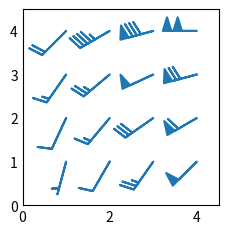

This chart was generated by the following Python code:
import matplotlib.pyplot as plt
import numpy as np

plt.style.use('_mpl-gallery-nogrid')

# make data:
X, Y = np.meshgrid([1, 2, 3, 4], [1, 2, 3, 4])
angle = np.pi / 180 * np.array([[15., 30, 35, 45],
                                [25., 40, 55, 60],
                                [35., 50, 65, 75],
                                [45., 60, 75, 90]])
amplitude = np.array([[5, 10, 25, 50],
                      [10, 15, 30, 60],
                      [15, 26, 50, 70],
                      [20, 45, 80, 100]])
U = amplitude * np.sin(angle)
V = amplitude * np.cos(angle)

# plot:
fig, ax = plt.subplots()

ax.barbs(X, Y, U, V, barbcolor='C0', flagcolor='C0', length=7, linewidth=1.5)

ax.set(xlim=(0, 4.5), ylim=(0, 4.5))

plt.show()